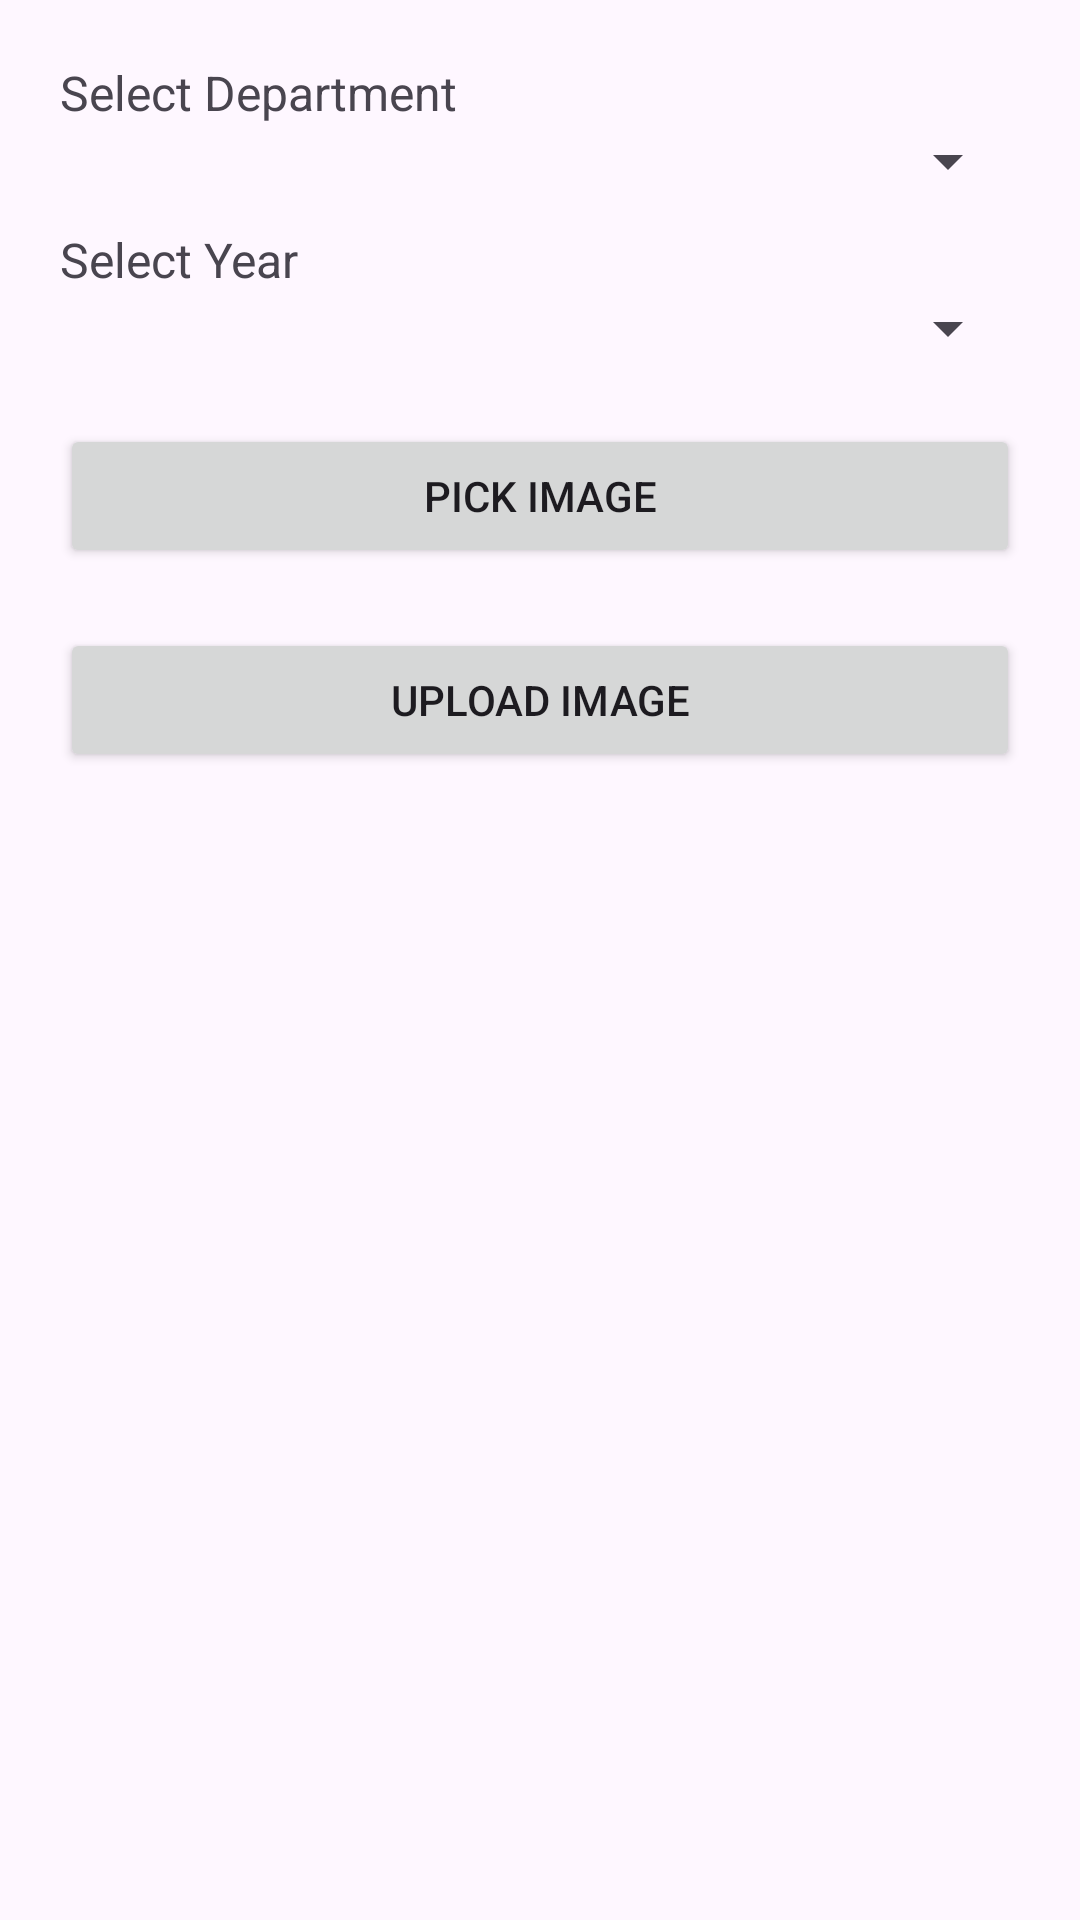

Reconstruct the res/layout file that produces this screen, plus the resources it refers to.
<!-- AndroidManifest.xml: application theme Theme.CollegeManagementProject -->
<!-- res/layout/activity_admin_add_time_table.xml -->
<?xml version="1.0" encoding="utf-8"?>
<LinearLayout xmlns:android="http://schemas.android.com/apk/res/android"
    android:layout_width="match_parent"
    android:layout_height="match_parent"
    android:orientation="vertical"
    android:padding="20dp">

    <TextView
        android:layout_width="wrap_content"
        android:layout_height="wrap_content"
        android:text="Select Department"
        android:textSize="16sp" />

    <Spinner
        android:id="@+id/spinnerDepartment"
        android:layout_width="match_parent"
        android:layout_height="wrap_content" />

    <TextView
        android:layout_width="wrap_content"
        android:layout_height="wrap_content"
        android:text="Select Year"
        android:textSize="16sp"
        android:layout_marginTop="10dp" />

    <Spinner
        android:id="@+id/spinnerYear"
        android:layout_width="match_parent"
        android:layout_height="wrap_content" />

    <Button
        android:id="@+id/btnPickImage"
        android:layout_width="match_parent"
        android:layout_height="wrap_content"
        android:text="Pick Image"
        android:layout_marginTop="20dp" />

    <ImageView
        android:id="@+id/imgPreview"
        android:layout_width="200dp"
        android:layout_height="200dp"
        android:layout_gravity="center"
        android:scaleType="centerCrop"
        android:visibility="gone"
        android:layout_marginTop="10dp" />

    <Button
        android:id="@+id/btnUpload"
        android:layout_width="match_parent"
        android:layout_height="wrap_content"
        android:text="Upload Image"
        android:layout_marginTop="20dp" />
</LinearLayout>
<!-- resources referenced by this layout -->
<resources>
  <style name="Theme.CollegeManagementProject" parent="Theme.MaterialComponents.DayNight.NoActionBar">
          
          <item name="colorPrimary">@color/light_purple</item>
          <item name="colorPrimaryVariant">@color/light_purple</item>
          <item name="colorOnPrimary">@color/white</item>
          
          <item name="colorSecondary">@color/teal_200</item>
          <item name="colorSecondaryVariant">@color/teal_700</item>
          <item name="colorOnSecondary">@color/black</item>
          
          <item name="android:statusBarColor" tools:targetApi="21">?attr/colorPrimaryVariant</item>
          
      </style>
  <color name="light_purple">#E486F4</color>
  <color name="white">#FFFFFFFF</color>
  <color name="teal_200">#FF03DAC5</color>
  <color name="teal_700">#FF018786</color>
  <color name="black">#FF000000</color>
</resources>
